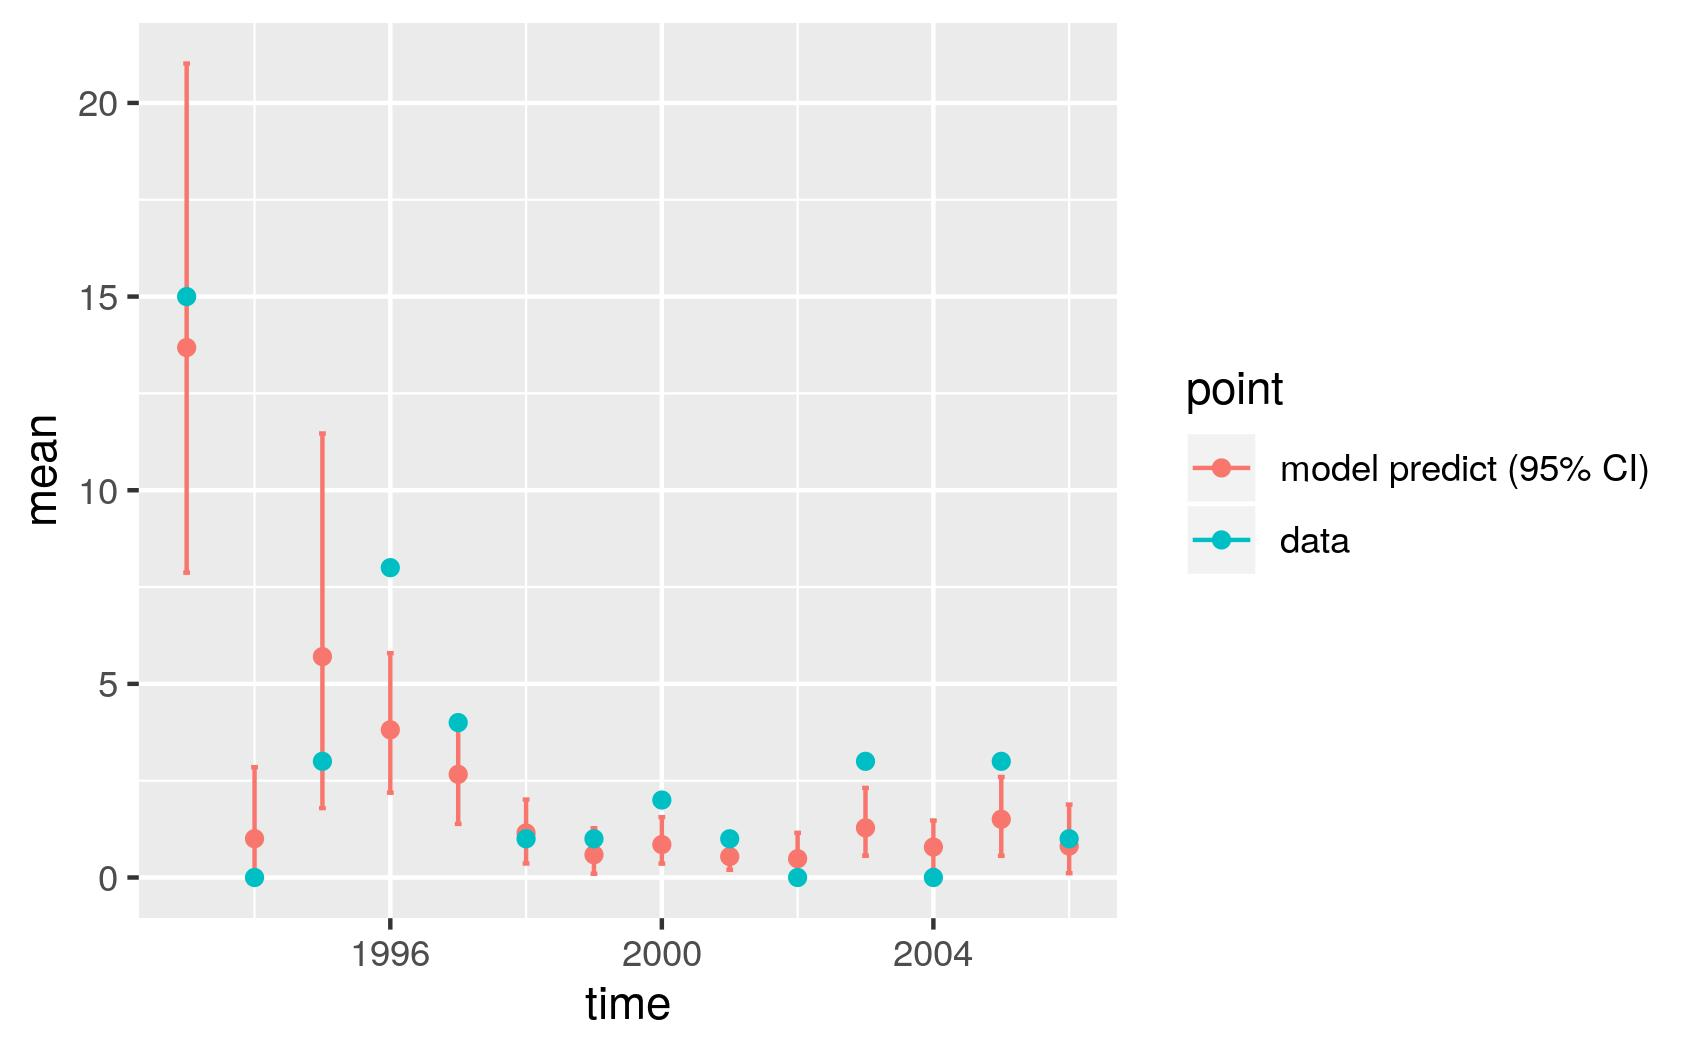

Values plotted in this chart, from the file beside it:
, point, mean, low, high, time
1, model predict (95% CI), 13.68, 7.872, 21.02, 1993
2, model predict (95% CI), 1.003, 0.09569, 2.849, 1994
3, model predict (95% CI), 5.703, 1.791, 11.46, 1995
4, model predict (95% CI), 3.814, 2.19, 5.792, 1996
5, model predict (95% CI), 2.663, 1.384, 4.163, 1997
6, model predict (95% CI), 1.149, 0.3622, 2.013, 1998
7, model predict (95% CI), 0.5878, 0.09623, 1.272, 1999
8, model predict (95% CI), 0.8502, 0.3577, 1.559, 2000
9, model predict (95% CI), 0.5408, 0.1978, 1.046, 2001
10, model predict (95% CI), 0.4855, 0.05804, 1.154, 2002
11, model predict (95% CI), 1.282, 0.5615, 2.313, 2003
12, model predict (95% CI), 0.7868, 0.1915, 1.472, 2004
13, model predict (95% CI), 1.504, 0.5596, 2.596, 2005
14, model predict (95% CI), 0.8104, 0.111, 1.884, 2006
X1993, data, 15, 15, 15, 1993
X1994, data, 0, 0, 0, 1994
X1995, data, 3, 3, 3, 1995
X1996, data, 8, 8, 8, 1996
X1997, data, 4, 4, 4, 1997
X1998, data, 1, 1, 1, 1998
X1999, data, 1, 1, 1, 1999
X2000, data, 2, 2, 2, 2000
X2001, data, 1, 1, 1, 2001
X2002, data, 0, 0, 0, 2002
X2003, data, 3, 3, 3, 2003
X2004, data, 0, 0, 0, 2004
X2005, data, 3, 3, 3, 2005
X2006, data, 1, 1, 1, 2006
